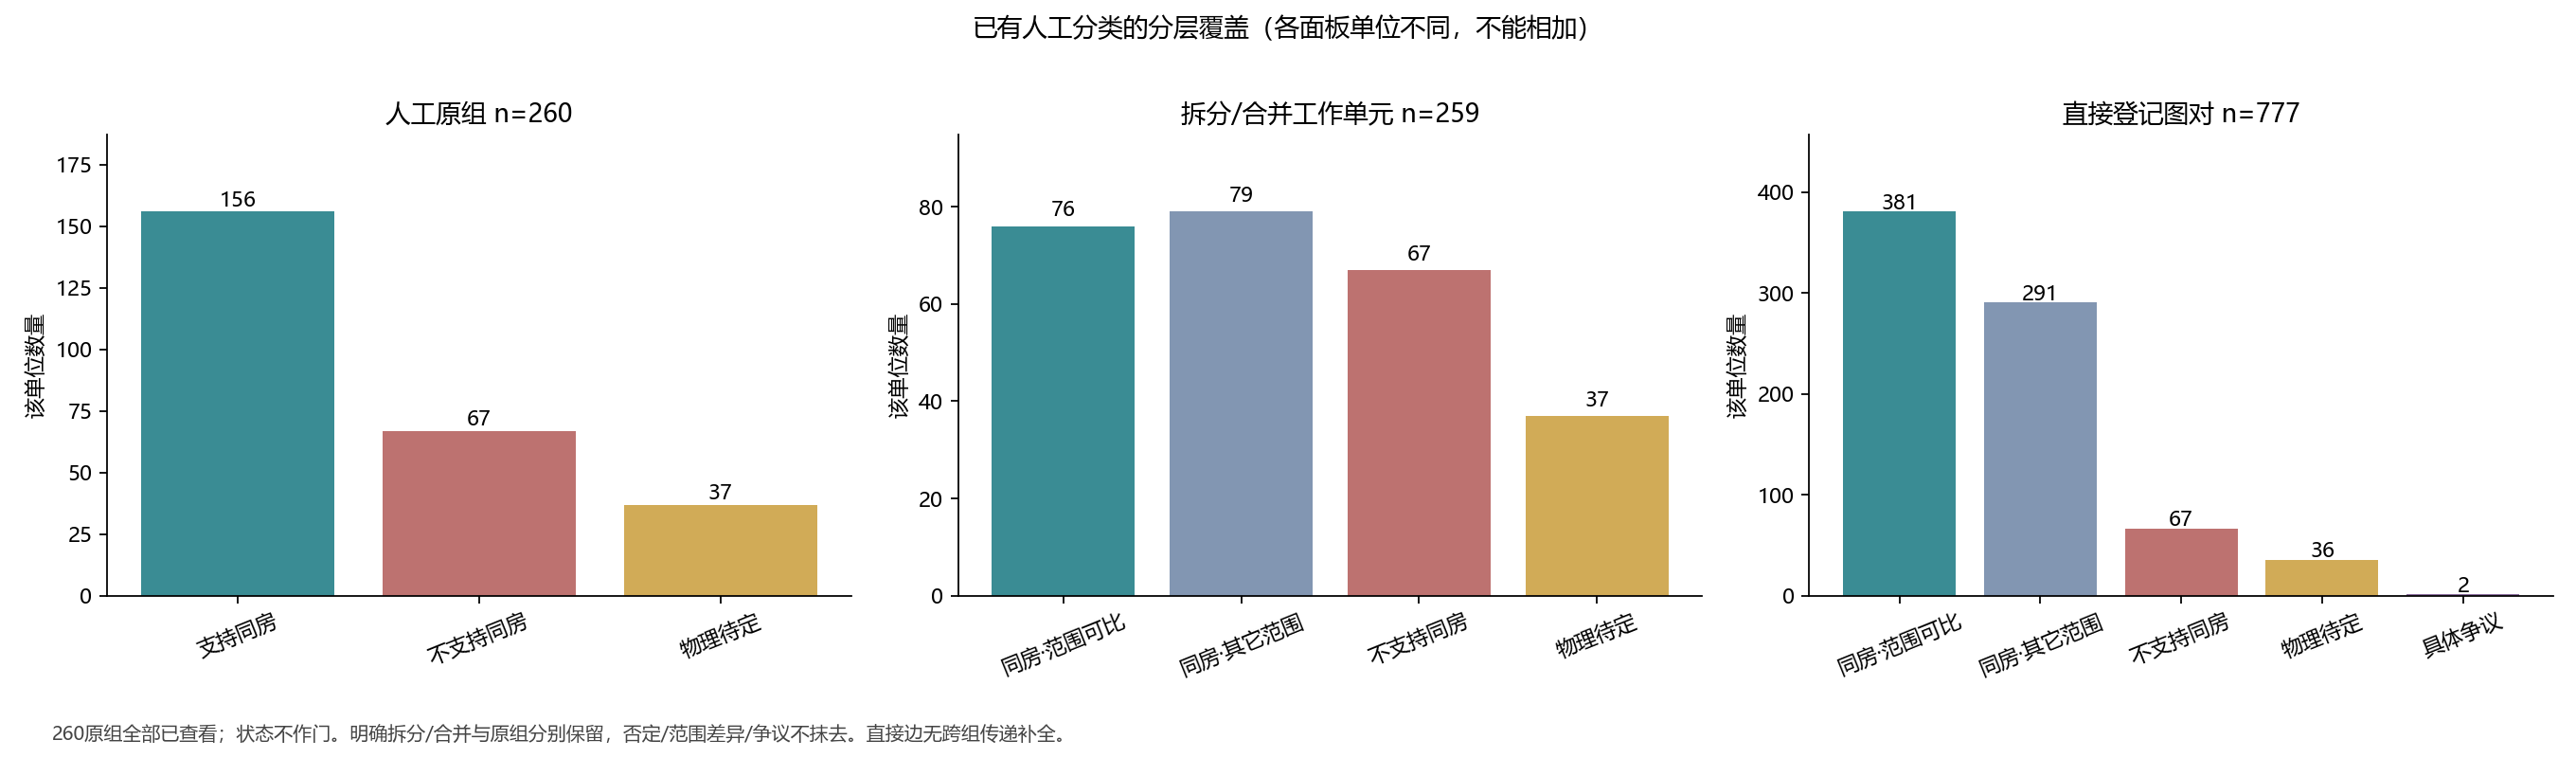

The data file committed next to this chart (first rows):
unit, classification, n
人工原组, 支持, 156
人工原组, 不支持, 67
人工原组, 待定, 37
拆分/合并工作单元, user_classified_comparable, 76
拆分/合并工作单元, user_classified_other_scope, 79
拆分/合并工作单元, not_supported, 67
拆分/合并工作单元, physical_pending, 37
直接登记图对, user_classified_comparable, 381
直接登记图对, user_classified_other_scope, 291
直接登记图对, not_supported, 67
直接登记图对, physical_pending, 36
直接登记图对, content_disputed, 2
